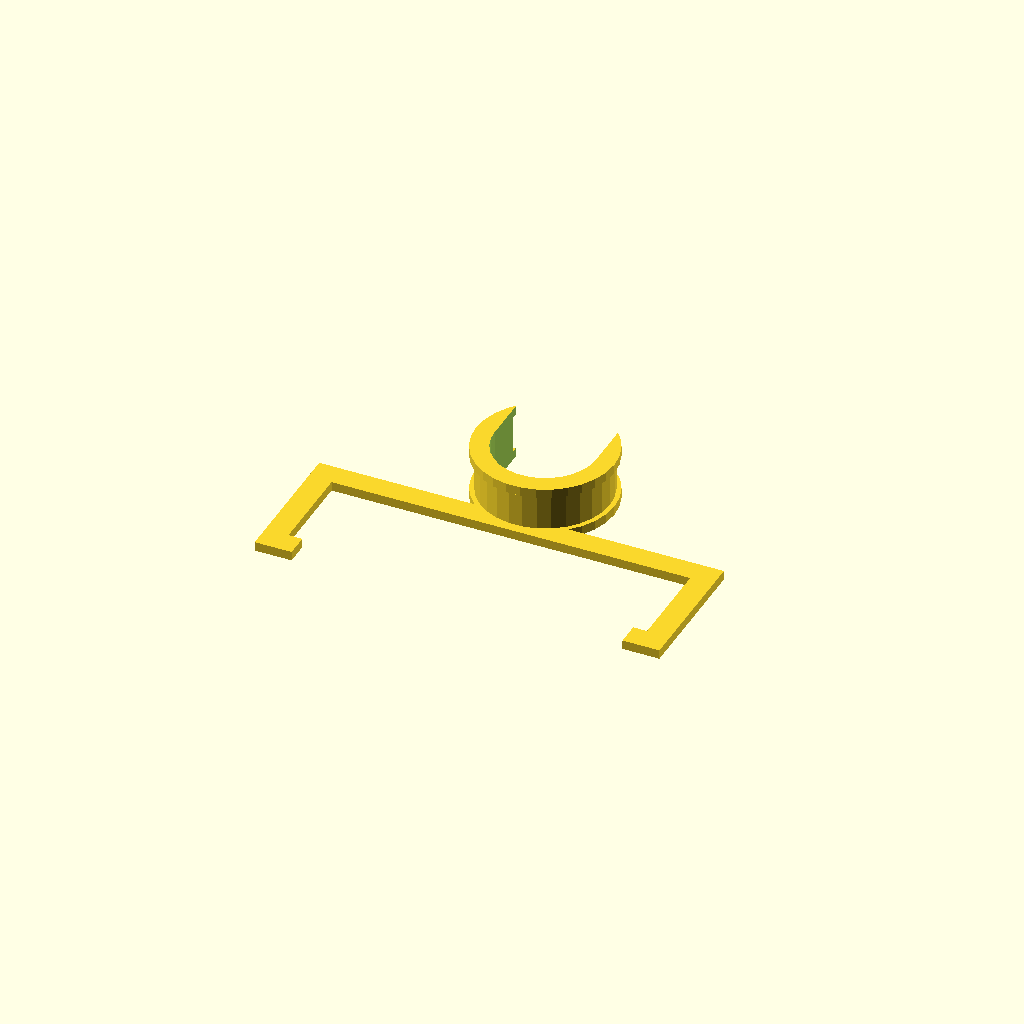
Cell 1: the model at its default parameters.
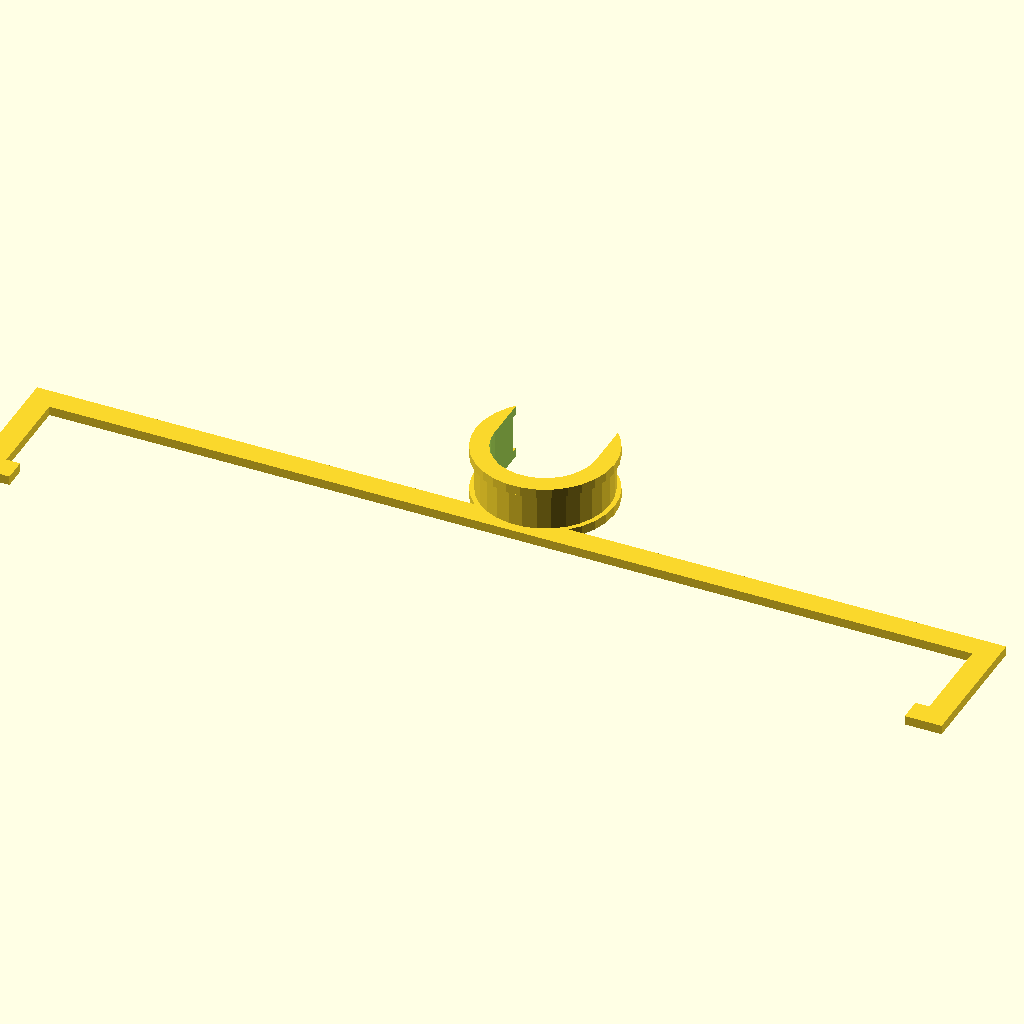
Cell 2: the same model with phone_width = 200.
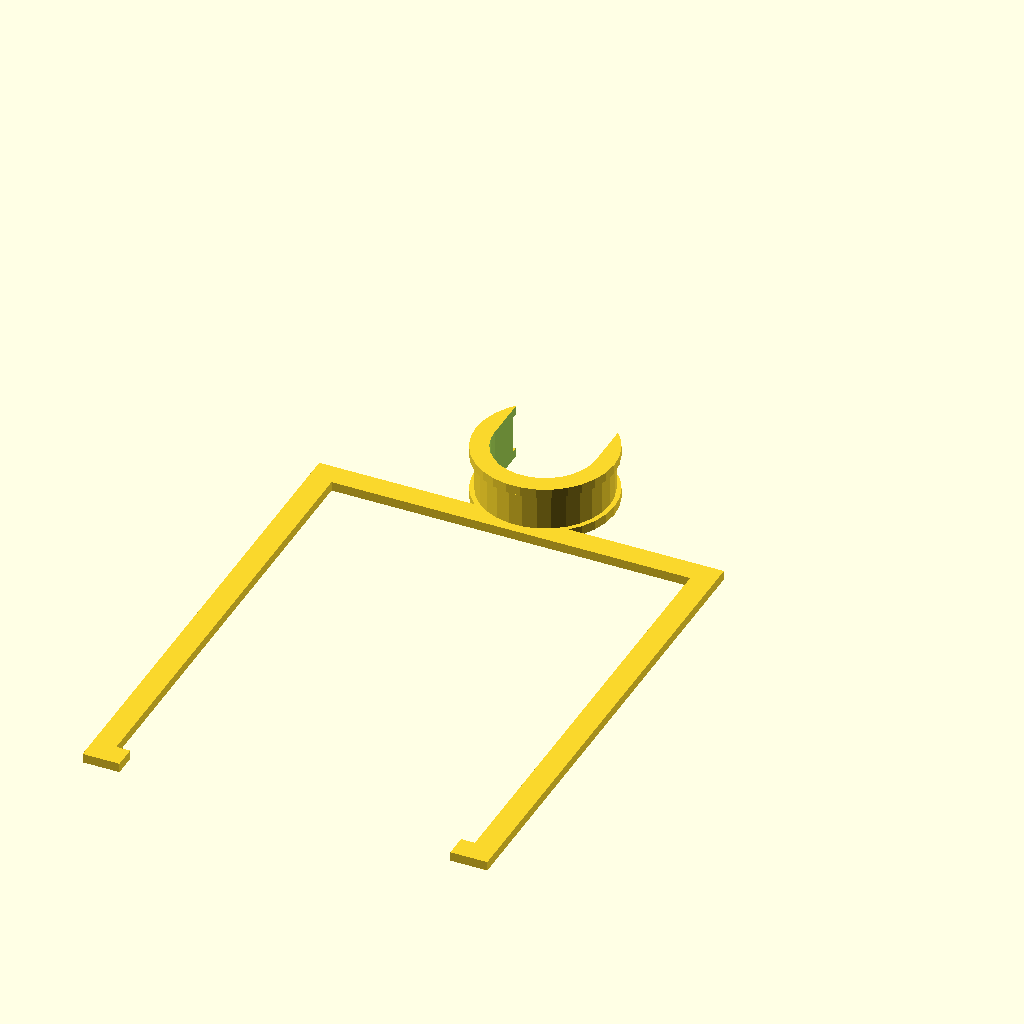
Cell 3: the same model with phone_thickness = 100.
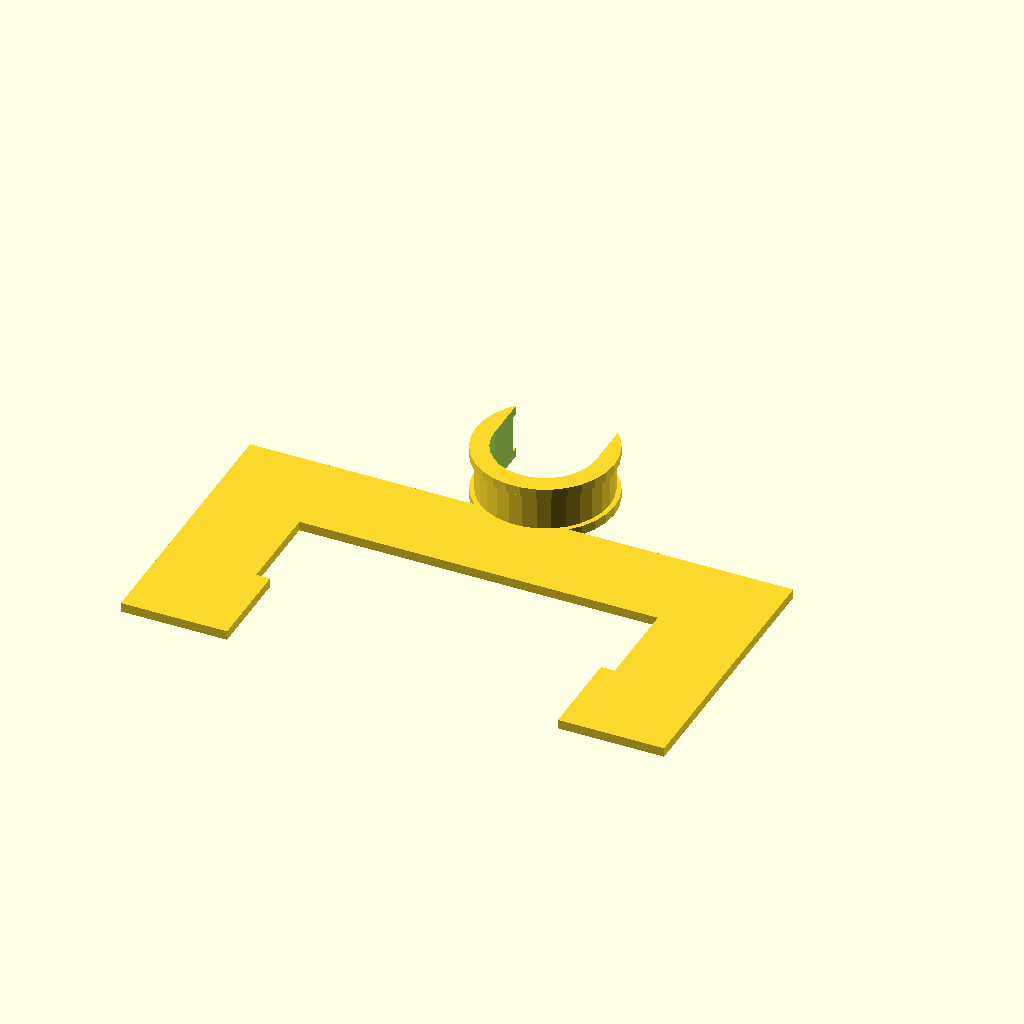
Cell 4: the same model with arm_width = 20.
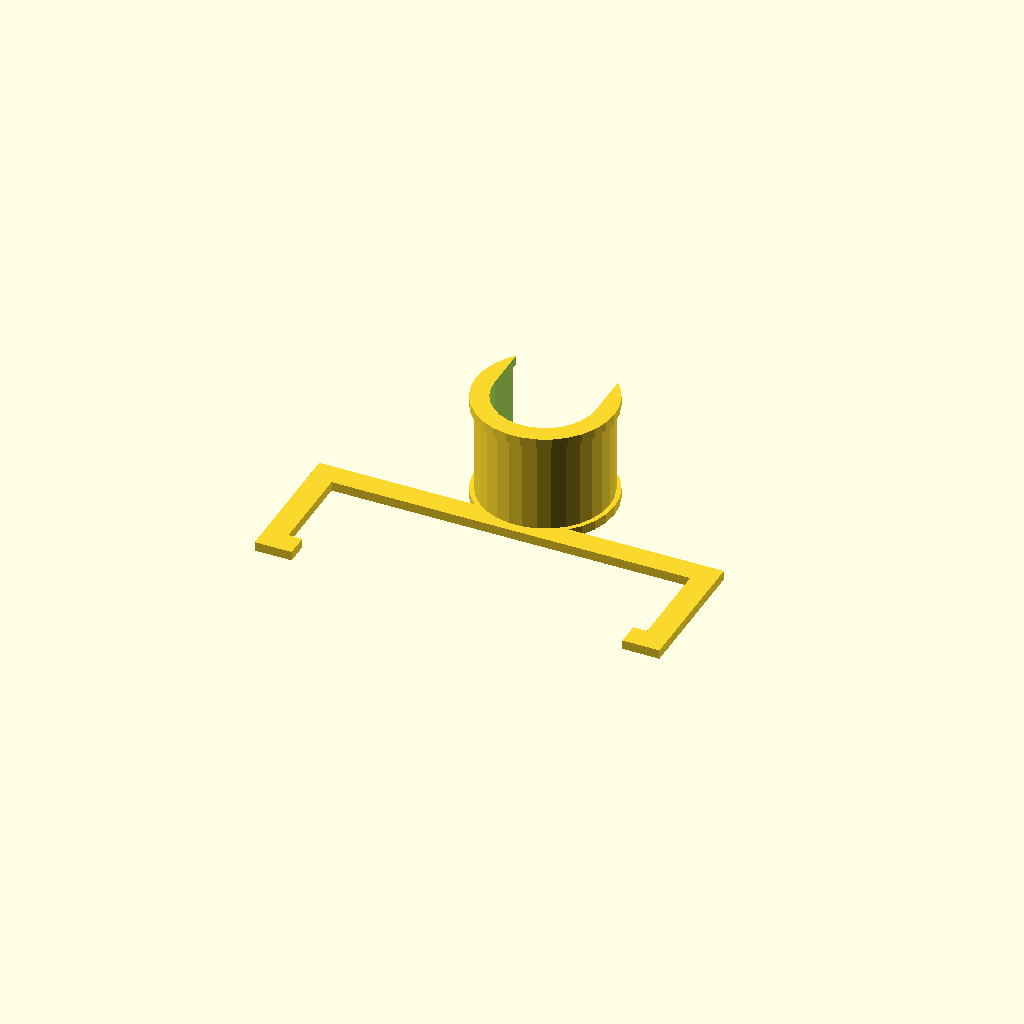
Cell 5 — ziptie_width set to 20, the other parameters unchanged.
All cells are drawn from one camera (rotation 55°, 0°, 25°, orthographic, colour scheme Cornfield), so only the parameter changes between them.
The OpenSCAD source (inputs/thingiverse/files/thing-3146147/files/zip-tie-bike-mount-phone.scad):
phone_width = 77.7; // [20:200]
phone_thickness = 20; // [5:100]
arm_width = 5; // [1:20]
finger_length = 3; // [2:20]
ziptie_width = 8; // [2:20]
bike_tube_size = 11; // [5:40]

difference(){
    union() {
        translate([0, 0, ziptie_width+2]) cylinder(2, bike_tube_size+4, bike_tube_size+4);
        translate([0, 0, 2]) cylinder(ziptie_width, bike_tube_size+3, bike_tube_size+3);
        cylinder(2, bike_tube_size+4, bike_tube_size+4);
    }
    cylinder(50, bike_tube_size, bike_tube_size, true);
    translate([0, bike_tube_size, 0]) cube([bike_tube_size*2,bike_tube_size*2,50], true);
};



translate([-phone_width/2, -bike_tube_size-phone_thickness-arm_width, 0]) linear_extrude(2) difference(){
    translate([-arm_width, -arm_width, 0])
        square([phone_width+arm_width*2,phone_thickness+arm_width*2]);
    square([phone_width,phone_thickness]);
    translate([finger_length, -arm_width, 0]) square([phone_width-finger_length*2,arm_width]);
}
Parameter table extracted from the source (name, type, default, range or options):
phone_width: number, default 77.7, range 20 to 200
phone_thickness: number, default 20, range 5 to 100
arm_width: number, default 5, range 1 to 20
finger_length: number, default 3, range 2 to 20
ziptie_width: number, default 8, range 2 to 20
bike_tube_size: number, default 11, range 5 to 40
